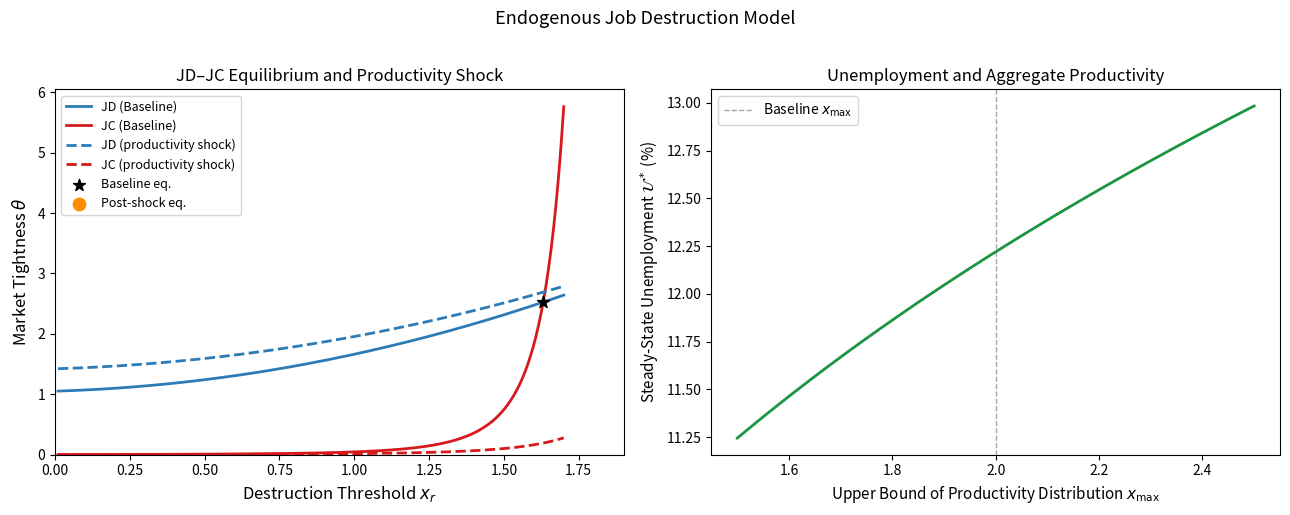

Write Python code to recreate this figure. (Note: this script raises an exception after producing the figure.)
import numpy as np
import matplotlib.pyplot as plt
from scipy.optimize import brentq
from scipy.integrate import quad

# ──────────────────────────────────────────────
# Parameters
# ──────────────────────────────────────────────
A      = 1.0     # matching efficiency
beta   = 0.5     # vacancy elasticity
r      = 0.004   # monthly discount rate
mu     = 0.05    # shock arrival rate
gamma  = 0.5     # vacancy posting cost
z      = 0.4     # non-employment income
alpha  = 0.5     # worker bargaining power

# Uniform productivity distribution on [x_min, x_max]
x_min, x_max = 0.0, 2.0

def G(x):   return (x - x_min) / (x_max - x_min)
def g(x):   return 1.0 / (x_max - x_min)

def q(theta): return A * theta**(-(1 - beta))
def f(theta): return A * theta**beta

# ──────────────────────────────────────────────
# Expected surplus integral: ∫_{xr}^{xmax} (x - xr) dG(x)
# ──────────────────────────────────────────────
def expected_surplus(xr):
    val, _ = quad(lambda x: (x - xr) * g(x), xr, x_max)
    return val

# ──────────────────────────────────────────────
# JD condition: z + alpha/(1-alpha)*gamma*theta
#             = xr + mu/(r+mu) * E[x - xr | x > xr] * (1-G(xr))
# Rearranged as: JD_lhs(theta) = JD_rhs(xr)
# => theta as a function of xr from JD
# ──────────────────────────────────────────────
def theta_from_JD(xr, z=z):
    rhs = xr + (mu / (r + mu)) * expected_surplus(xr)
    lhs_const = rhs - z          # = alpha/(1-alpha)*gamma*theta
    if lhs_const < 0:
        return np.nan
    return lhs_const * (1 - alpha) / (alpha * gamma)

# ──────────────────────────────────────────────
# JC condition: gamma/q(theta) = (1-alpha)/(r+mu) * E[surplus]
# => theta as a function of xr from JC
# ──────────────────────────────────────────────
def theta_from_JC(xr):
    es = expected_surplus(xr)
    if es <= 0:
        return np.nan
    rhs = (1 - alpha) / (r + mu) * es
    # gamma / q(theta) = rhs  =>  theta^(1-beta) = gamma/(A*rhs)
    return (gamma / (A * rhs))**(1 / (1 - beta))

# ──────────────────────────────────────────────
# Solve equilibrium
# ──────────────────────────────────────────────
def solve_endo(z_val=z):
    def condition(xr):
        t_jd = theta_from_JD(xr, z=z_val)
        t_jc = theta_from_JC(xr)
        if np.isnan(t_jd) or np.isnan(t_jc):
            return np.nan
        return t_jd - t_jc
    xr_star = brentq(condition, x_min + 0.01, x_max - 0.01)
    theta_star = theta_from_JC(xr_star)
    sep_rate   = mu * G(xr_star)
    U_star     = sep_rate / (sep_rate + f(theta_star) * (1 - G(xr_star)))
    return xr_star, theta_star, U_star

xr_base, theta_base, U_base = solve_endo()

# ──────────────────────────────────────────────
# Plot JD and JC loci + productivity shock
# ──────────────────────────────────────────────
xr_grid = np.linspace(x_min + 0.01, x_max - 0.3, 200)

fig, axes = plt.subplots(1, 2, figsize=(13, 5))

for ax, z_val, label, color in zip(
        [axes[0], axes[0]],
        [z, z],
        ["JD (baseline)", "JC (baseline)"],
        ["#2c7bb6", "#d7191c"]):
    pass   # placeholder — drawn below

# Panel 1: JD and JC loci, baseline vs productivity shock
scenarios = [
    (z,     "-",  "Baseline",       "#2c7bb6", "#d7191c"),
]

for z_val, ls, label, c_jd, c_jc in scenarios:
    jd_theta = [theta_from_JD(xr, z=z_val) for xr in xr_grid]
    jc_theta = [theta_from_JC(xr)          for xr in xr_grid]

    axes[0].plot(xr_grid, jd_theta, color=c_jd, lw=2, ls=ls,
                 label=f"JD ({label})")
    axes[0].plot(xr_grid, jc_theta, color=c_jc, lw=2, ls=ls,
                 label=f"JC ({label})")

# Productivity shock: shift x_max up
x_max_shock = x_max * 1.2
def expected_surplus_shock(xr):
    val, _ = quad(lambda x: (x - xr) / (x_max_shock - x_min),
                  xr, x_max_shock)
    return val

def theta_from_JD_shock(xr):
    rhs = xr + (mu / (r + mu)) * expected_surplus_shock(xr)
    lhs_const = rhs - z
    if lhs_const < 0: return np.nan
    return lhs_const * (1 - alpha) / (alpha * gamma)

def theta_from_JC_shock(xr):
    es = expected_surplus_shock(xr)
    if es <= 0: return np.nan
    rhs = (1 - alpha) / (r + mu) * es
    return (gamma / (A * rhs))**(1 / (1 - beta))

jd_shock = [theta_from_JD_shock(xr) for xr in xr_grid]
jc_shock = [theta_from_JC_shock(xr) for xr in xr_grid]

axes[0].plot(xr_grid, jd_shock, color="#2c7bb6", lw=2, ls="--",
             label="JD (productivity shock)")
axes[0].plot(xr_grid, jc_shock, color="#d7191c", lw=2, ls="--",
             label="JC (productivity shock)")

# Equilibrium markers
axes[0].scatter([xr_base], [theta_base], color="black",
                zorder=6, s=80, marker="*", label="Baseline eq.")

def solve_shock():
    def cond(xr):
        t_jd = theta_from_JD_shock(xr)
        t_jc = theta_from_JC_shock(xr)
        if np.isnan(t_jd) or np.isnan(t_jc): return np.nan
        return t_jd - t_jc
    xr_s = brentq(cond, x_min + 0.01, x_max_shock - 0.3)
    return xr_s, theta_from_JC_shock(xr_s)

xr_shock, theta_shock = solve_shock()
axes[0].scatter([xr_shock], [theta_shock], color="darkorange",
                zorder=6, s=80, marker="o", label="Post-shock eq.")

axes[0].set_xlabel(r"Destruction Threshold $x_r$", fontsize=12)
axes[0].set_ylabel(r"Market Tightness $\theta$", fontsize=12)
axes[0].set_title("JD–JC Equilibrium and Productivity Shock", fontsize=12)
axes[0].legend(fontsize=9)
axes[0].set_xlim(x_min, x_max - 0.1)
axes[0].set_ylim(0, None)

# Panel 2: unemployment rate as function of x_max (productivity)
x_max_vals = np.linspace(1.5, 2.5, 30)
U_vals     = []

for xm in x_max_vals:
    def es_xm(xr, xm=xm):
        val, _ = quad(lambda x: (x - xr) / (xm - x_min), xr, xm)
        return val
    def t_jd_xm(xr, xm=xm):
        rhs = xr + (mu / (r + mu)) * es_xm(xr, xm)
        lc  = rhs - z
        if lc < 0: return np.nan
        return lc * (1 - alpha) / (alpha * gamma)
    def t_jc_xm(xr, xm=xm):
        es = es_xm(xr, xm)
        if es <= 0: return np.nan
        rhs = (1 - alpha) / (r + mu) * es
        return (gamma / (A * rhs))**(1 / (1 - beta))
    try:
        def cond_xm(xr):
            return t_jd_xm(xr) - t_jc_xm(xr)
        xr_s  = brentq(cond_xm, x_min + 0.01, xm - 0.1)
        th_s  = t_jc_xm(xr_s)
        sr    = mu * (xr_s - x_min) / (xm - x_min)
        U_s   = sr / (sr + f(th_s) * (1 - (xr_s - x_min)/(xm - x_min)))
        U_vals.append(U_s * 100)
    except Exception:
        U_vals.append(np.nan)

axes[1].plot(x_max_vals, U_vals, color="#1a9641", lw=2)
axes[1].axvline(x_max, color="gray", lw=1, ls="--", alpha=0.7,
                label="Baseline $x_{\\max}$")
axes[1].set_xlabel(r"Upper Bound of Productivity Distribution $x_{\max}$",
                   fontsize=11)
axes[1].set_ylabel(r"Steady-State Unemployment $\mathcal{U}^*$ (%)",
                   fontsize=11)
axes[1].set_title("Unemployment and Aggregate Productivity", fontsize=12)
axes[1].legend(fontsize=10)

fig.suptitle("Endogenous Job Destruction Model", fontsize=13, y=1.02)
plt.tight_layout()
plt.show()

# ──────────────────────────────────────────────
# Print equilibrium summary
# ──────────────────────────────────────────────
sep_shock = mu * G.__class__  # placeholder
print("Baseline equilibrium:")
print(f"  Destruction threshold:  x_r* = {xr_base:.3f}")
print(f"  Market tightness:       θ*   = {theta_base:.3f}")
print(f"  Unemployment rate:      U*   = {U_base*100:.2f}%")
print(f"\nPost-productivity-shock equilibrium:")
print(f"  Destruction threshold:  x_r* = {xr_shock:.3f}")
print(f"  Market tightness:       θ*   = {theta_shock:.3f}")
